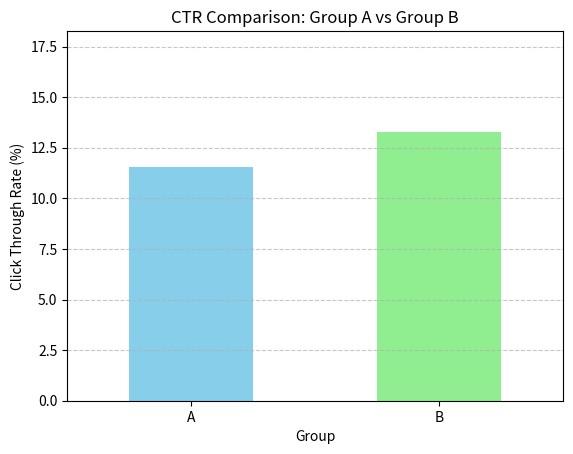

Reproduce this figure in Python.
import pandas as pd
import numpy as np
import matplotlib.pyplot as plt


np.random.seed(42)


n_users = 5000

# A guruhi (
group_a = pd.DataFrame({
    'user_id': range(1, n_users + 1),
    'group': 'A',
    'clicked': np.random.binomial(1, 0.12, n_users)
})

# B guruhi new
group_b = pd.DataFrame({
    'user_id': range(n_users + 1, 2 * n_users + 1),
    'group': 'B',
    'clicked': np.random.binomial(1, 0.14, n_users)
})

# Ikki guruhni birlashtiramiz
df = pd.concat([group_a, group_b], ignore_index=True)

# Har bir guruh uchun CTR ni hisoblaymiz
ctr = df.groupby('group')['clicked'].mean() * 100

print("CTR (Click Through Rate):")
print(ctr)

from scipy.stats import ttest_ind

# Ikkala guruhni alohida olamiz
a_clicks = df[df['group'] == 'A']['clicked']
b_clicks = df[df['group'] == 'B']['clicked']

# T-test (Independent sample t-test)
t_stat, p_value = ttest_ind(a_clicks, b_clicks)

print(f"T-statistic: {t_stat}")
print(f"P-value: {p_value}")


# Vizualizatsiya
ctr.plot(kind='bar', color=['skyblue', 'lightgreen'])
plt.title('CTR Comparison: Group A vs Group B')
plt.ylabel('Click Through Rate (%)')
plt.xlabel('Group')
plt.xticks(rotation=0)
plt.ylim(0, max(ctr) + 5)
plt.grid(axis='y', linestyle='--', alpha=0.7)
plt.show()
